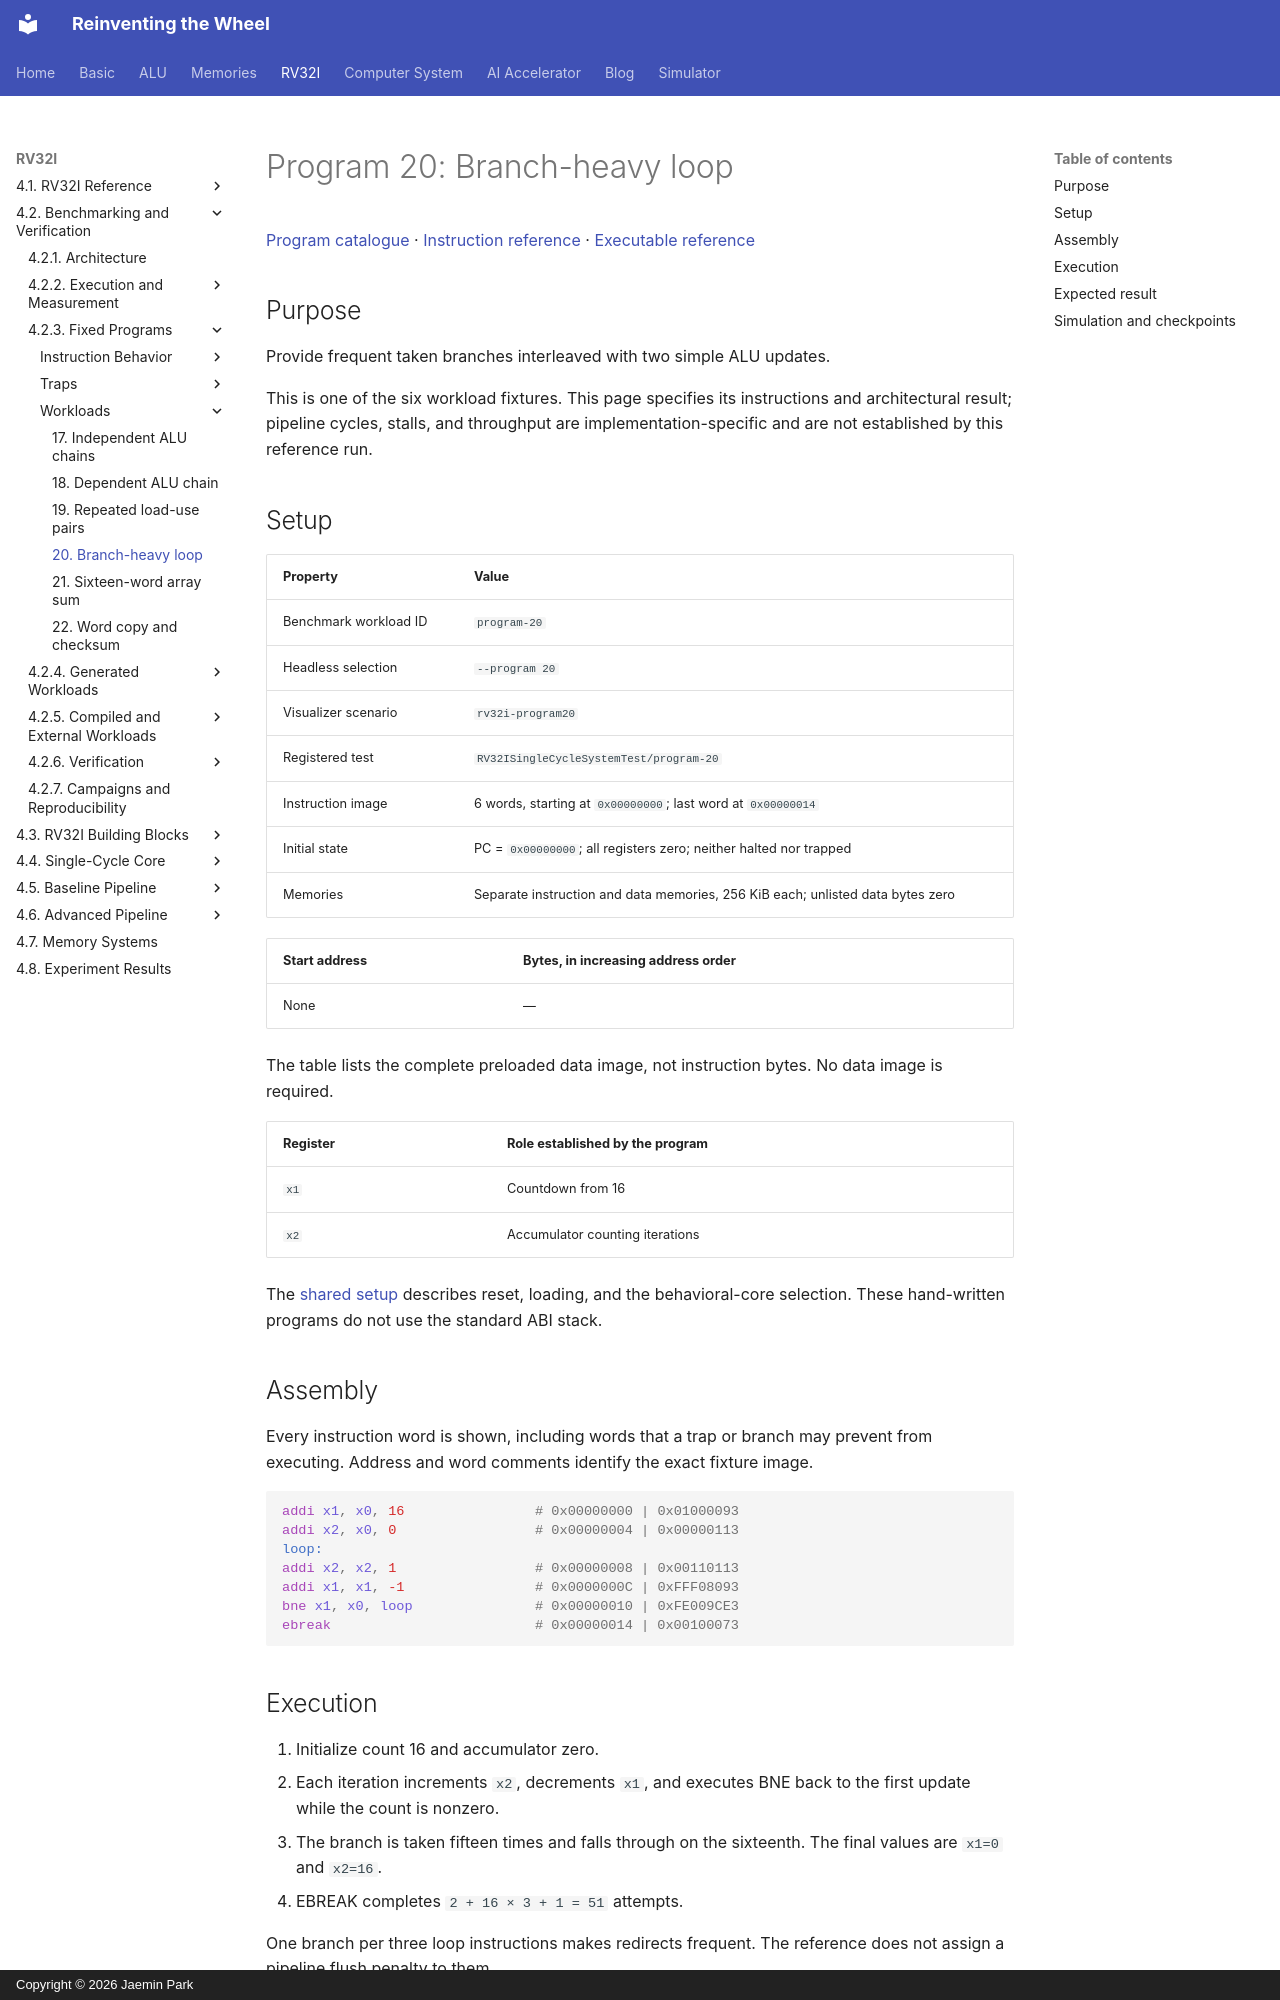

repository: arnold518/reinventing-the-wheel · page: rv32i/4.2/programs/program-20/index.html · generator: mkdocs · copyright: Copyright © 2026 Jaemin Park

# Program 20: Branch-heavy loop

[Program catalogue](index.md) · [Instruction reference](../../4.1/instructions/index.md) · [Executable reference](../../4.1/implementation.md)

## Purpose

Provide frequent taken branches interleaved with two simple ALU updates.

This is one of the six workload fixtures. This page specifies its instructions and architectural result; pipeline cycles, stalls, and throughput are implementation-specific and are not established by this reference run.

## Setup

| Property | Value |
| --- | --- |
| Benchmark workload ID | `program-20` |
| Headless selection | `--program 20` |
| Visualizer scenario | `rv32i-program20` |
| Registered test | `RV32ISingleCycleSystemTest/program-20` |
| Instruction image | 6 words, starting at `0x00000000`; last word at `0x00000014` |
| Initial state | PC = `0x00000000`; all registers zero; neither halted nor trapped |
| Memories | Separate instruction and data memories, 256 KiB each; unlisted data bytes zero |

<!-- rv32i-program20-initial-data -->
| Start address | Bytes, in increasing address order |
| --- | --- |
| None | — |

The table lists the complete preloaded data image, not instruction bytes. No data image is required.

| Register | Role established by the program |
| --- | --- |
| `x1` | Countdown from 16 |
| `x2` | Accumulator counting iterations |

The [shared setup](index.md#shared-setup) describes reset, loading, and the behavioral-core selection. These hand-written programs do not use the standard ABI stack.

## Assembly

Every instruction word is shown, including words that a trap or branch may prevent from executing. Address and word comments identify the exact fixture image.

<!-- rv32i-program20-assembly -->
```asm
addi x1, x0, 16                # 0x00000000 | 0x01000093
addi x2, x0, 0                 # 0x00000004 | 0x00000113
loop:
addi x2, x2, 1                 # 0x00000008 | 0x00110113
addi x1, x1, -1                # 0x0000000C | 0xFFF08093
bne x1, x0, loop               # 0x00000010 | 0xFE009CE3
ebreak                         # 0x00000014 | 0x00100073
```

## Execution

1. Initialize count 16 and accumulator zero.
2. Each iteration increments `x2`, decrements `x1`, and executes BNE back to the first update while the count is nonzero.
3. The branch is taken fifteen times and falls through on the sixteenth. The final values are `x1=0` and `x2=16`.
4. EBREAK completes `2 + 16 × 3 + 1 = 51` attempts.

One branch per three loop instructions makes redirects frequent. The reference does not assign a pipeline flush penalty to them.
